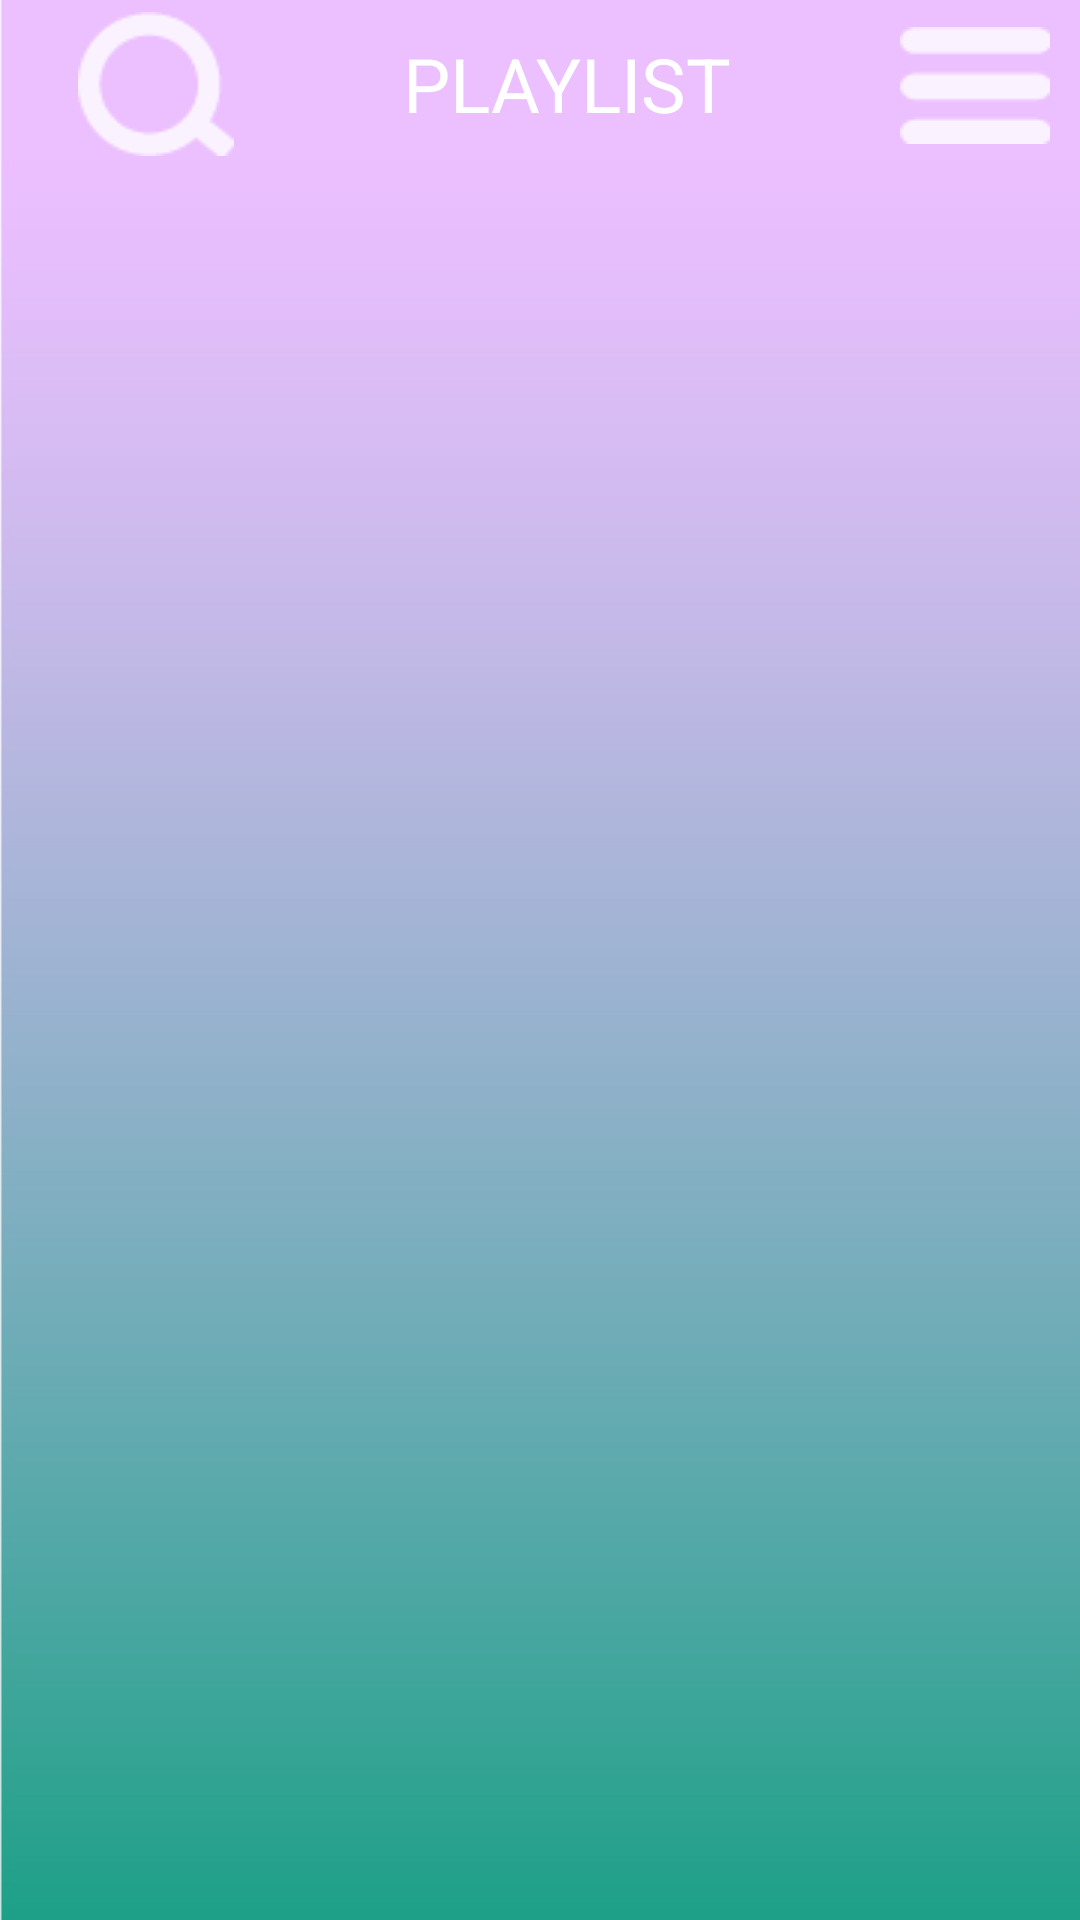

Android layout source for this screen:
<!-- AndroidManifest.xml: application theme AppTheme -->
<!-- res/layout/activity_main.xml -->
<?xml version="1.0" encoding="utf-8"?>
<LinearLayout xmlns:android="http://schemas.android.com/apk/res/android"
    android:orientation="vertical"
    android:layout_width="match_parent"
    android:layout_height="match_parent"
    android:background="@drawable/hola_back"
    android:theme="@style/AppTheme">

    <include
        android:id="@+id/toolbar_actionbar"
        layout="@layout/toolbar_main"
        android:layout_width="match_parent"
        android:layout_height="wrap_content"/>

    <LinearLayout
        android:layout_width="match_parent"
        android:layout_height="0dp"
        android:layout_weight="0.8"
        android:orientation="vertical">

        <ListView
            android:layout_width="match_parent"
            android:layout_height="match_parent"
            android:id="@+id/main_listview01">
        </ListView>

    </LinearLayout>


</LinearLayout>
<!-- res/layout/toolbar_main.xml (included above) -->
<?xml version="1.0" encoding="utf-8"?>
<android.support.v7.widget.Toolbar
    xmlns:app="http://schemas.android.com/apk/res-auto"
    xmlns:android="http://schemas.android.com/apk/res/android"
    app:titleTextColor="#fff"
    android:id="@+id/toolbar"
    android:background="#00000000"
    android:layout_width="match_parent"
    android:layout_height="?attr/actionBarSize">
<LinearLayout
    android:layout_width="match_parent"
    android:layout_height="wrap_content"
    android:orientation="horizontal">
    <ImageButton
        android:layout_width="wrap_content"
        android:layout_height="wrap_content"
        android:id="@+id/main_findbtn01"
        android:layout_marginLeft="10dp"
        android:background="@drawable/search"/>
    <TextView
        android:layout_width="0dp"
        android:layout_height="match_parent"
        android:layout_weight="0.7"
        android:text="PLAYLIST"
        android:textSize="25sp"
        android:gravity="center_vertical|center_horizontal"
        android:textColor="#ffffff"/>

    <ImageButton
        android:layout_width="wrap_content"
        android:layout_height="wrap_content"
        android:layout_marginTop="5dp"
        android:layout_marginRight="10dp"
        android:id="@+id/main_listbtn01"
        android:background="@drawable/menu"/>

</LinearLayout>

</android.support.v7.widget.Toolbar>
<!-- resources referenced by this layout -->
<resources>
  <!-- drawable hola_back: jpg bitmap (drawable, 60885 bytes) -->
  <!-- drawable menu: png bitmap (drawable, 380 bytes) -->
  <!-- drawable search: png bitmap (drawable, 914 bytes) -->
  <style name="AppTheme" parent="Theme.AppCompat.NoActionBar">
          <item name="colorPrimaryDark">#FFFFFF</item>
          
      </style>
</resources>
